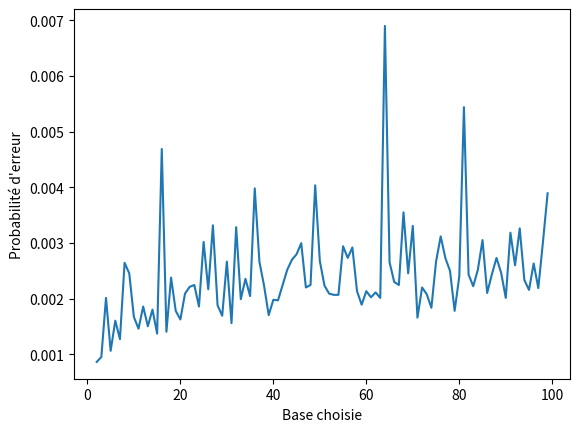

The script that saved this image:
import math

def prime_test(N):
    """exponentiel"""
    racine = int(math.sqrt(N))
    for i in range(2,racine+1):
        if N%i==0:
            return False
    return True

def my_expo_mod(g,n,N):
    """n en représentation binaire (n[0] est le MSB)
    retourne g**n % N
    polynomial"""
    h = 1
    for digit in n:
        h = h * h % N
        if digit:
            h = h * g % N
    return h

assert my_expo_mod(12,[1,1],512) == 192

def test_fermat(nValue, nBinary, a):
    """return possiblement premier"""
    assert nValue>=2 and a>=2
    b = my_expo_mod(a, nBinary, nValue)
    return (b-a)%nValue == 0
    
#221 = 13*17
#221 est un pseudo premier en base 21,34,38,...
assert test_fermat(221,[1,1,0,1,1,1,0,1], 21)
assert test_fermat(221,[1,1,0,1,1,1,0,1], 34)
assert test_fermat(221,[1,1,0,1,1,1,0,1], 38)
assert not test_fermat(221,[1,1,0,1,1,1,0,1],37)


#2, 3 et 19 sont premiers
for _i in range(2,19):
    assert test_fermat(2, [1, 0], _i)
    assert test_fermat(3, [1, 1], _i)
    assert test_fermat(19,[1,0,0,1,1],_i)

#561 = 3 * 11 * 17 est un nombre de carmichael
for _i in range(3,561):
    assert test_fermat(561,[1,0,0,0,1,1,0,0,0,1],_i)

def error_proba(test, base):
    return sum((test_fermat(val, binary, base) for val, binary in test))/len(test)

def error_proba_detailed(test, base):
    err=0
    listErr=[0]*len(test)
    for i in range(len(test)):
        err += test_fermat(test[i][0], test[i][1],base)
        listErr[i]=err/(i+1)
    return listErr
    
def getBinary(n):
    """retourne l'écriture en base 2 du nombre n.
    res[0] est le MSB"""
    digits=[]
    while n:
        digits.append(n&1)
        n>>=1
    digits.reverse()
    return digits
    
def main():
    import matplotlib.pyplot as plt
    composed=[(i, getBinary(i)) for i in range(10**5) if not prime_test(i)]
    print("nombres composés considérés :",len(composed))
    """for base in range(2,10):
        l = error_proba_detailed(composed, base)
        if max(l)<.1:
            print(base)"""
    #plt.figure()
    plt.plot(range(2,100), [error_proba(composed, base) for base in range(2, 100)])
    plt.xlabel("Base choisie")
    plt.ylabel("Probabilité d'erreur")
    plt.show()
    
main()